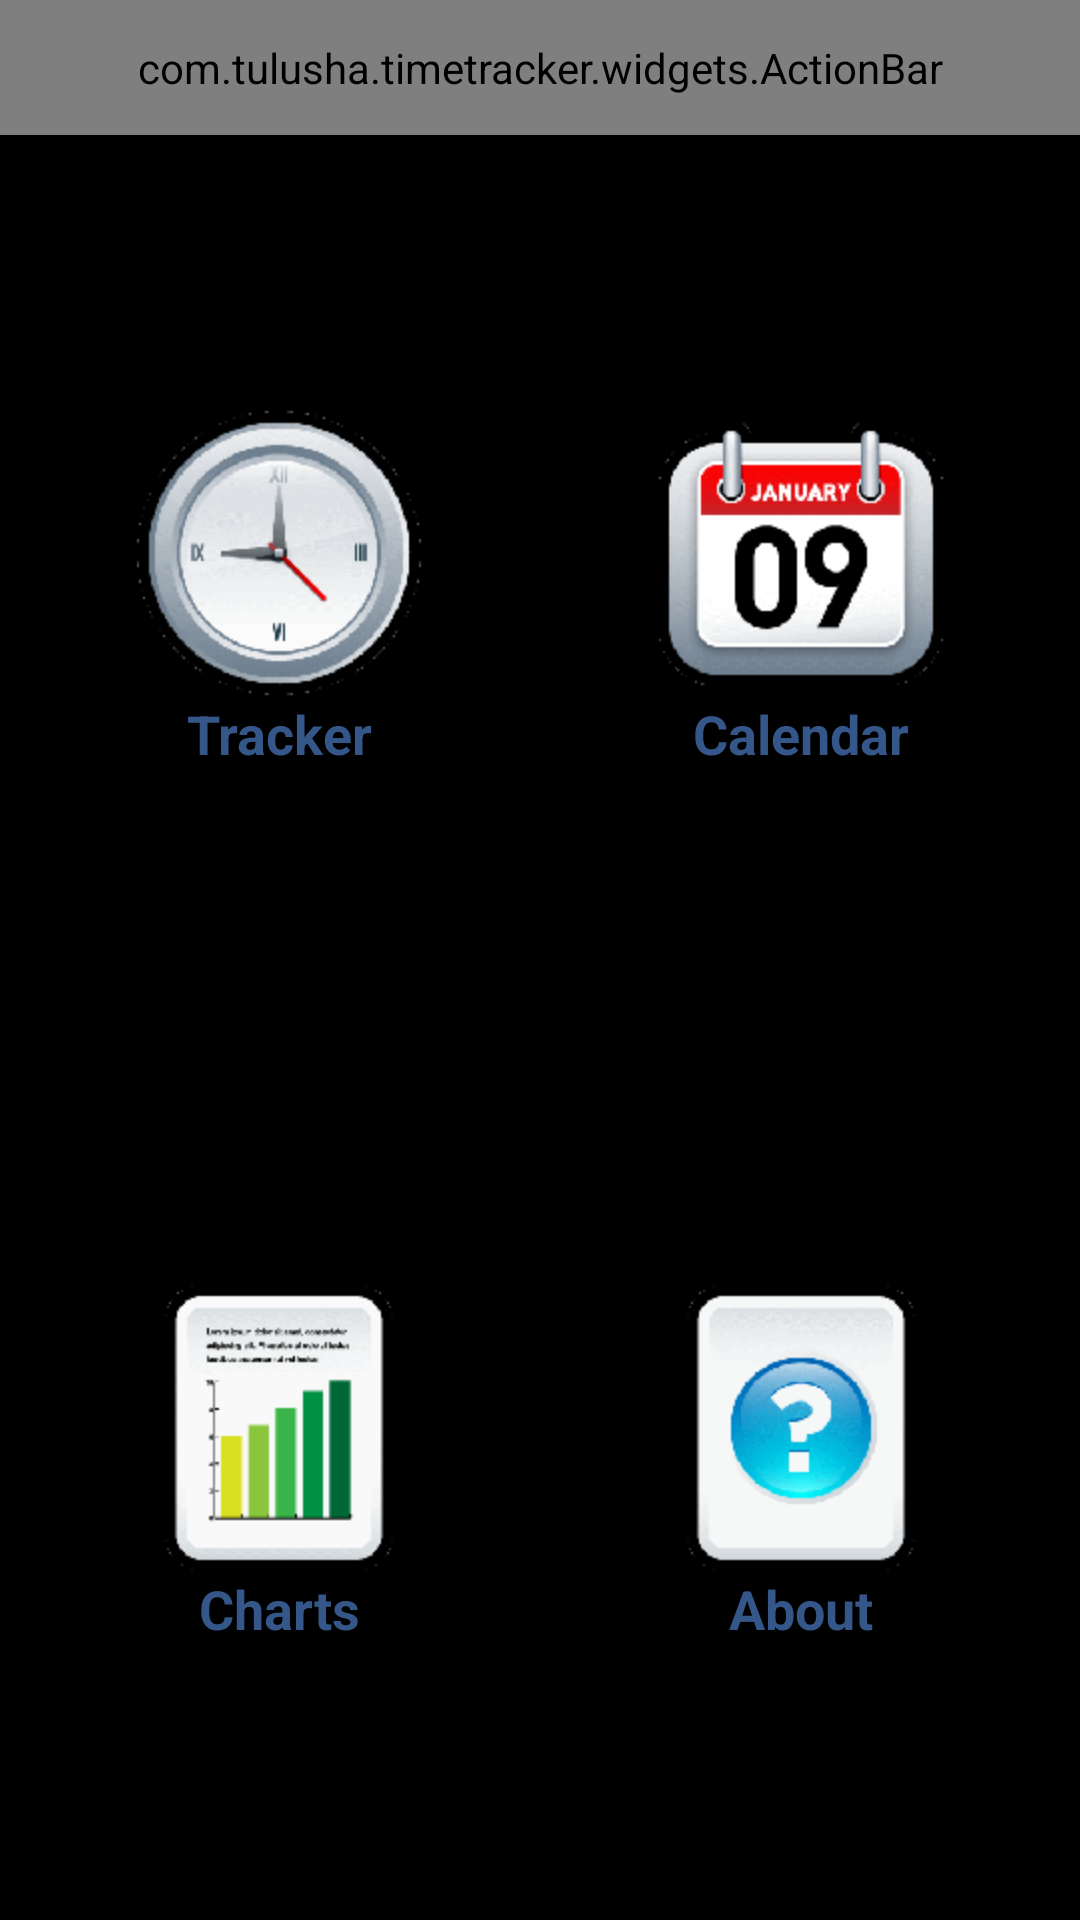

Android layout source for this screen:
<!-- AndroidManifest.xml: activity theme android:Theme.NoTitleBar -->
<!-- res/layout/activity_home.xml -->
<?xml version="1.0" encoding="utf-8"?>
<LinearLayout xmlns:android="http://schemas.android.com/apk/res/android"
    android:id="@+id/home_root"
    android:orientation="vertical"
    android:layout_width="fill_parent"
    android:layout_height="fill_parent">
    <com.tulusha.timetracker.widgets.ActionBar
       android:id="@+id/actionbar"
       style="@style/ActionBar"
       />

    <LinearLayout
        android:orientation="vertical"
        android:layout_width="fill_parent"
        android:layout_height="wrap_content"
        android:layout_weight="1"
        android:padding="6dip">
        <LinearLayout
            android:orientation="horizontal"
            android:layout_width="fill_parent"
            android:layout_height="wrap_content"
            android:layout_weight="1">
            <Button android:id="@+id/home_btn_tracker"
                style="@style/HomeButton"
                android:onClick="onTrackerClick"
                android:text="@string/btn_tracker"
                android:drawableTop="@drawable/home_btn_tracker"/>
            <Button android:id="@+id/home_btn_cal"
                style="@style/HomeButton"
                android:onClick="onCalClick"
                android:text="@string/btn_cal"
                android:drawableTop="@drawable/home_btn_cal"/>
        </LinearLayout>

        <LinearLayout
            android:orientation="horizontal"
            android:layout_width="fill_parent"
            android:layout_height="wrap_content"
            android:layout_weight="1">
            <Button android:id="@+id/home_btn_charts"
                style="@style/HomeButton"
                android:onClick="onChartsClick"
                android:text="@string/btn_charts"
                android:drawableTop="@drawable/home_btn_charts"/>
            <Button android:id="@+id/home_btn_about"
                style="@style/HomeButton"
                android:onClick="onAboutClick"
                android:text="@string/btn_about"
                android:drawableTop="@drawable/home_btn_about"/>
        </LinearLayout>

    </LinearLayout>
</LinearLayout>
<!-- resources referenced by this layout -->
<resources>
  <!-- drawable home_btn_about: png bitmap (drawable-hdpi, 4663 bytes) -->
  <!-- drawable home_btn_cal: png bitmap (drawable-hdpi, 6958 bytes) -->
  <!-- drawable home_btn_charts: png bitmap (drawable-hdpi, 3503 bytes) -->
  <!-- drawable home_btn_tracker: png bitmap (drawable-hdpi, 8159 bytes) -->
  <string name="btn_about">About</string>
  <string name="btn_cal">Calendar</string>
  <string name="btn_charts">Charts</string>
  <string name="btn_tracker">Tracker</string>
  <style name="ActionBar">
          <item name="android:layout_width">fill_parent</item>
          <item name="android:layout_height">@dimen/actionbar_height</item>
          <item name="android:orientation">horizontal</item>
          <item name="android:background">@drawable/actionbar_background</item>
      </style>
  <style name="HomeButton">
          <item name="android:layout_gravity">center_vertical</item>
          <item name="android:layout_width">fill_parent</item>
          <item name="android:layout_height">wrap_content</item>
          <item name="android:layout_weight">1</item>
          <item name="android:gravity">center_horizontal</item>
          <item name="android:textSize">@dimen/text_size_medium</item>
          <item name="android:textStyle">bold</item>
          <item name="android:textColor">@color/foreground1</item>
          <item name="android:background">@null</item>
      </style>
  <dimen name="actionbar_height">45dip</dimen>
  <dimen name="text_size_medium">18sp</dimen>
  <color name="foreground1">#ff355689</color>
</resources>
